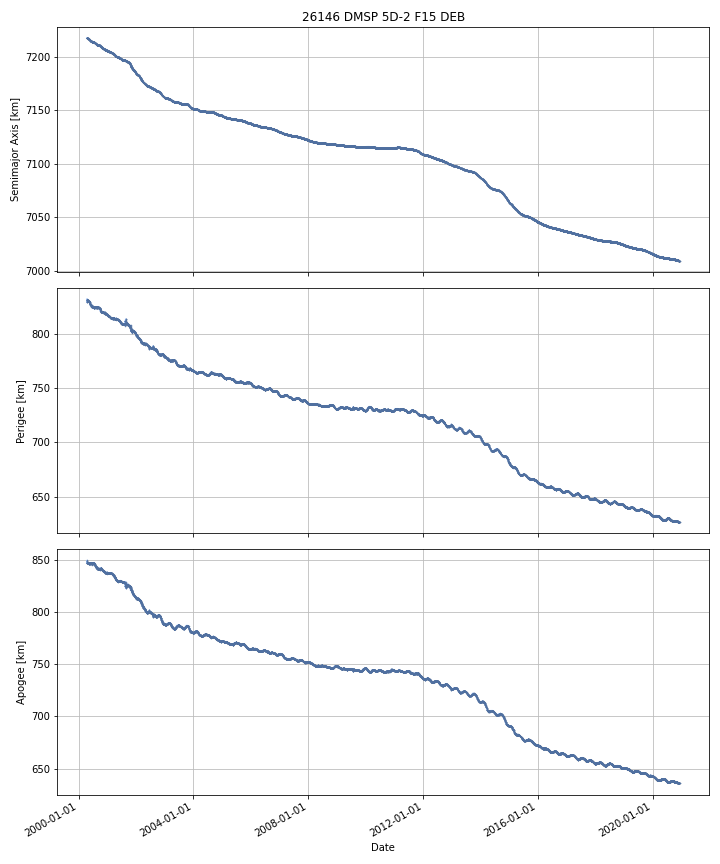

The data file committed next to this chart (first rows):
DATE, SEMIMAJOR_AXIS, PERIAPSIS, APOAPSIS, DOT_SEMIMAJOR_AXIS, DOT_PERIAPSIS, DOT_APOAPSIS
2000-04-15, 7218, 831.6, 847.2, , , 
2000-04-16, 7217, 830.5, 848.2, -0.02108, -1.076, 1.034
2000-04-17, 7217, 829.7, 848.9, -0.02097, -0.7953, 0.7533
2000-04-18, 7217, 829.3, 849.3, -0.03494, -0.4683, 0.3984
2000-04-19, 7217, 830.9, 847.7, -0.008448, 1.639, -1.656
2000-04-20, 7217, 831.4, 847.1, -0.02604, 0.5344, -0.5865
2000-04-21, 7217, 831.6, 846.9, -0.03581, 0.1034, -0.1751
2000-04-22, 7217, 831.6, 846.8, -0.03296, 0.03615, -0.1021
2000-04-23, 7217, 831.5, 846.8, -0.0326, -0.04028, -0.02493
2000-04-24, 7217, 831.2, 847, -0.03331, -0.3161, 0.2494
2000-04-25, 7217, 831.3, 846.9, -0.03468, 0.08362, -0.153
2000-04-26, 7217, 831.3, 846.8, -0.0366, -0.0184, -0.0548
2000-04-27, 7217, 831.2, 846.8, -0.03812, -0.05181, -0.02444
2000-04-28, 7217, 831.2, 846.8, -0.03712, -0.06127, -0.01298
2000-04-29, 7217, 831.1, 846.8, -0.03927, -0.08045, 0.001904
2000-04-30, 7217, 830.9, 846.9, -0.04311, -0.1758, 0.08962
2000-05-01, 7217, 830.8, 846.9, -0.04176, -0.11, 0.02645
2000-05-02, 7217, 830.6, 847, -0.04659, -0.2153, 0.1221
2000-05-03, 7217, 830.6, 847, -0.04359, -0.02737, -0.05981
2000-05-04, 7217, 830.6, 846.8, -0.04852, 0.03807, -0.1351
2000-05-05, 7217, 830.6, 846.8, -0.0464, 0.003552, -0.09635
2000-05-06, 7217, 830.6, 846.7, -0.04406, -0.05182, -0.03631
2000-05-07, 7217, 830.5, 846.7, -0.04412, -0.04987, -0.03836
2000-05-08, 7217, 830.5, 846.6, -0.04294, -0.04092, -0.04495
2000-05-09, 7217, 830.4, 846.6, -0.04269, -0.03953, -0.04585
2000-05-10, 7217, 830.4, 846.6, -0.04184, -0.06621, -0.01748
2000-05-11, 7217, 830.3, 846.5, -0.04211, -0.04839, -0.03584
2000-05-12, 7217, 830.2, 846.5, -0.04506, -0.09648, 0.006364
2000-05-13, 7216, 830.1, 846.5, -0.05198, -0.1079, 0.003898
2000-05-14, 7216, 829.6, 846.9, -0.06048, -0.4888, 0.3678
2000-05-15, 7216, 829.7, 846.6, -0.06962, 0.1222, -0.2614
2000-05-16, 7216, 829.3, 846.9, -0.08279, -0.4232, 0.2576
2000-05-17, 7216, 829.4, 846.6, -0.08536, 0.1071, -0.2778
2000-05-18, 7216, 829.3, 846.5, -0.1178, -0.1272, -0.1083
2000-05-19, 7216, 829.4, 846.2, -0.1188, 0.06523, -0.3028
2000-05-20, 7216, 829, 846.4, -0.1184, -0.3804, 0.1436
2000-05-21, 7216, 828.6, 846.6, -0.08698, -0.3639, 0.19
2000-05-22, 7216, 828.2, 846.9, -0.06033, -0.4326, 0.312
2000-05-23, 7216, 828, 846.9, -0.09217, -0.2404, 0.05606
2000-05-24, 7215, 827.8, 846.9, -0.08951, -0.1128, -0.06621
2000-05-25, 7215, 827.7, 846.8, -0.09357, -0.1669, -0.0202
2000-05-26, 7215, 827.6, 846.8, -0.09124, -0.1013, -0.08119
2000-05-27, 7215, 827.5, 846.6, -0.08969, -0.0477, -0.1317
2000-05-28, 7215, 827.4, 846.6, -0.08335, -0.152, -0.01472
2000-05-29, 7215, 827.1, 846.7, -0.07103, -0.2782, 0.1361
2000-05-30, 7215, 826.9, 846.8, -0.0546, -0.1529, 0.04367
2000-05-31, 7215, 826.6, 847, -0.05544, -0.3037, 0.1928
2000-06-01, 7215, 826.7, 846.8, -0.04842, 0.04018, -0.137
2000-06-02, 7215, 826.7, 846.7, -0.03931, 0.02013, -0.09875
2000-06-03, 7215, 826.4, 846.9, -0.05021, -0.2877, 0.1873
2000-06-04, 7215, 826.7, 846.6, -0.0424, 0.253, -0.3378
2000-06-05, 7215, 826.5, 846.7, -0.03897, -0.1825, 0.1046
2000-06-06, 7215, 826.3, 846.9, -0.02821, -0.2116, 0.1552
2000-06-07, 7215, 826.2, 846.9, -0.03178, -0.08701, 0.02345
2000-06-08, 7215, 826.3, 846.7, -0.04514, 0.08186, -0.1721
2000-06-09, 7215, 826.3, 846.5, -0.04501, 0.0765, -0.1665
2000-06-10, 7215, 826, 846.7, -0.05264, -0.3014, 0.1961
2000-06-11, 7214, 825.8, 846.9, -0.04048, -0.2687, 0.1878
2000-06-12, 7214, 825.4, 847.2, -0.03708, -0.3315, 0.2574
2000-06-13, 7214, 825.1, 847.5, -0.04619, -0.3673, 0.2749
... 7,484 more rows
